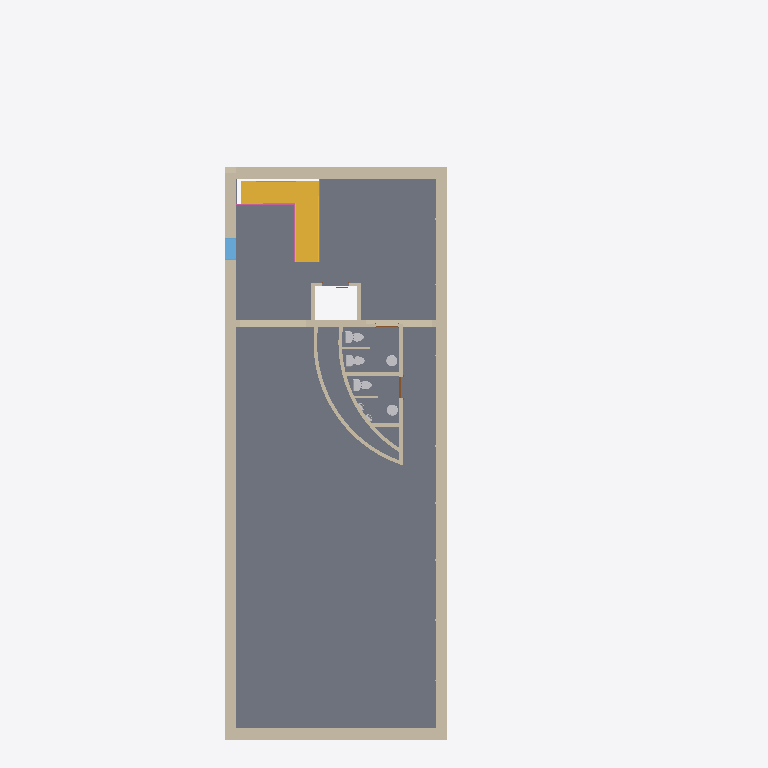
Plan cut of the same IFC building model at storey '03 Third Floor' (level 9.14 m, cut at 10.54 m), seen from above with north up, elements coloured by IFC class (only those large enough to see are counted): 16 walls (beige), 6 other elements (light grey), 2 railings (pink), 1 slab (grey), 1 stair (yellow), 1 window (light blue), 1 door (brown). Cut surfaces are drawn darker.
Extent 13.7 m × 30.5 m × 15.5 m (x, y, z). Storeys (5): 01 First Floor at 0.00 m; 02 Second Floor at 4.72 m; 03 Third Floor at 9.14 m; 04 Roof at 13.11 m; 05 TO Parapet at 14.02 m. Elements (381): 155 IfcFlowTerminal, 122 IfcBuildingElementProxy, 41 IfcWallStandardCase, 17 IfcDoor, 14 IfcCovering, 13 IfcFurnishingElement, 6 IfcRailing, 5 IfcSlab, 3 IfcStair, 3 IfcWindow, 2 IfcWall.

HEADER;
FILE_DESCRIPTION(('ViewDefinition [CoordinationView]'),'2;1');
FILE_NAME('Project Number','2011-01-07T02:36:55',(''),(''),'Autodesk Revit Architecture 2011 - 1.0','20100326_1700','');
FILE_SCHEMA(('IFC2X3'));
ENDSEC;
DATA;
#43=IFCPROJECT('0L$DY82en23vPAzQRsNdKB',#42,'Project Number',$,$,'','Project Status',(#36,#37),#32);
#129696=IFCSITE('2WQTd7eN165QjO5EIMm2DC',#42,'268643',$,'',#129695,#129693,$,.ELEMENT.,$,$,$,$,$);
#128861=IFCSITE('0ctFJm6XH33eoB_a$srjJ4',#42,'261054',$,'',#128860,#128858,$,.ELEMENT.,(42,12,46,800000),(-71,-1,-58,-800000),-0.0,$,$);
#45=IFCBUILDING('0L$DY82en23vPAzQRsNdKA',#42,$,$,$,#34,$,$,.ELEMENT.,$,$,#44);
#48=IFCBUILDINGSTOREY('0L$DY82en23vPAzQO9eOhb',#42,'01 First Floor',$,$,#47,$,$,.ELEMENT.,0.0);
#52=IFCBUILDINGSTOREY('0L$DY82en23vPAzQO9eQmX',#42,'02 Second Floor',$,$,#51,$,$,.ELEMENT.,15.50000000000067);
#56=IFCBUILDINGSTOREY('0L$DY82en23vPAzQO9ev2U',#42,'03 Third Floor',$,$,#55,$,$,.ELEMENT.,30.0);
#60=IFCBUILDINGSTOREY('0L$DY82en23vPAzQO9evQE',#42,'05 TO Parapet',$,$,#59,$,$,.ELEMENT.,46.0);
#64=IFCBUILDINGSTOREY('0L$DY82en23vPAzQO9eqwz',#42,'04 Roof',$,$,#63,$,$,.ELEMENT.,43.0);
#2289=IFCSLAB('0S4TGKDX5FsvETM2lopwZJ',#42,'Floor:Generic - 12":140002',$,'Floor:Generic - 12"',#2276,#2288,'140002',.FLOOR.);
#2202=IFCWALL('1o6iSxmUv8P91r$iXVGZJQ',#42,'Basic Wall:Exterior - Brick on CMU:139714',$,'Basic Wall:Exterior - Brick on CMU:250',#2010,#2201,'139714');
#73316=IFCWALLSTANDARDCASE('2iLpbw1JTCxhSAA5dilMd9',#42,'Basic Wall:Exterior - Brick on CMU:173225',$,'Basic Wall:Exterior - Brick on CMU:250',#73297,#73315,'173225');
#53417=IFCSTAIR('0zm_RkrLH2tRithg6zqFIz',#42,'Stair:7" max riser 11" tread:159510',$,'Stair:7" max riser 11" tread',#51733,$,'159510',.TWO_QUARTER_TURN_STAIR.);
#1742=IFCWALLSTANDARDCASE('1o6iSxmUv8P91r$iXVGWW4',#42,'Basic Wall:Exterior - Brick on CMU:138524',$,'Basic Wall:Exterior - Brick on CMU:250',#1726,#1741,'138524');
#2495=IFCWALL('2rY6ZB_FT3bRLgI3yFLROE',#42,'Basic Wall:Exterior - Brick on CMU:140305',$,'Basic Wall:Exterior - Brick on CMU:250',#2366,#2494,'140305');
#3114=IFCWALLSTANDARDCASE('2rY6ZB_FT3bRLgI3yFLRfy',#42,'Basic Wall:Generic - 12":141411',$,'Basic Wall:Generic - 12":251',#3101,#3113,'141411');
#107834=IFCWALLSTANDARDCASE('0JyWiYU3fE9eqQtO9f3y9s',#42,'Basic Wall:Generic - 6":199251',$,'Basic Wall:Generic - 6":219',#107683,#107833,'199251');
#59871=IFCWALLSTANDARDCASE('3aFPed1ijDewmDm14mfLXm',#42,'Basic Wall:Generic - 6":163518',$,'Basic Wall:Generic - 6":219',#59712,#59870,'163518');
#59580=IFCWALLSTANDARDCASE('0KlcbIfvL1t9$3IM14kDY7',#42,'Basic Wall:Generic - 6":161695',$,'Basic Wall:Generic - 6":219',#59535,#59579,'161695');
#130543=IFCWINDOW('0Y750fYpD0FwowATjAsR7u',#42,'Fixed:36" x 72":36" x 72":283972',$,'36" x 72"',#130542,#130537,'283972',6.000000000000007,3.0);
#69353=IFCWALLSTANDARDCASE('3aFPed1ijDewmDm14mfR3f',#42,'Basic Wall:Generic - 6":169511',$,'Basic Wall:Generic - 6":219',#69324,#69352,'169511');
#69311=IFCBUILDINGELEMENTPROXY('3aFPed1ijDewmDm14mfRBo',#42,'Toilet-Domestic-3D:Toilet-Domestic-3D:Toilet-Domestic-3D:169020',$,'Toilet-Domestic-3D',#69310,#69304,'169020',.ELEMENT.);
#69253=IFCBUILDINGELEMENTPROXY('3aFPed1ijDewmDm14mfRJz',#42,'Toilet-Domestic-3D:Toilet-Domestic-3D:Toilet-Domestic-3D:168499',$,'Toilet-Domestic-3D',#69252,#69246,'168499',.ELEMENT.);
#69287=IFCBUILDINGELEMENTPROXY('3aFPed1ijDewmDm14mfRKB',#42,'Toilet-Domestic-3D:Toilet-Domestic-3D:Toilet-Domestic-3D:168901',$,'Toilet-Domestic-3D',#69286,#69280,'168901',.ELEMENT.);
#74427=IFCWALLSTANDARDCASE('2gTG8I4eL6z9beKMqLBlRw',#42,'Basic Wall:Generic - 6":177793',$,'Basic Wall:Generic - 6":219',#74414,#74426,'177793');
#74464=IFCWALLSTANDARDCASE('2gTG8I4eL6z9beKMqLBlSU',#42,'Basic Wall:Generic - 6":178021',$,'Basic Wall:Generic - 6":219',#74451,#74463,'178021');
#59269=IFCRAILING('0zm_RkrLH2tRithg6zqEsr',#42,'Railing:Handrail - Rectangular:161310',$,'Railing:Handrail - Rectangular',#57872,#59268,'161310',.NOTDEFINED.);
#59927=IFCWALLSTANDARDCASE('3aFPed1ijDewmDm14mfQOq',#42,'Basic Wall:Generic - 6":164090',$,'Basic Wall:Generic - 6":219',#59898,#59926,'164090');
#73205=IFCBUILDINGELEMENTPROXY('3aFPed1ijDewmDm14mfRpy',#42,'Sink Vanity-Round:19" x 19":19" x 19":170546',$,'19" x 19"',#73204,#73198,'170546',.ELEMENT.);
#73239=IFCBUILDINGELEMENTPROXY('3aFPed1ijDewmDm14mfRnW',#42,'Sink Vanity-Round:19" x 19":19" x 19":170670',$,'19" x 19"',#73238,#73232,'170670',.ELEMENT.);
#59482=IFCRAILING('0zm_RkrLH2tRithg6zqEqi',#42,'Railing:Handrail - Rectangular:161415',$,'Railing:Handrail - Rectangular',#59284,#59481,'161415',.NOTDEFINED.);
#74501=IFCWALLSTANDARDCASE('2gTG8I4eL6z9beKMqLBlUb',#42,'Basic Wall:Generic - 6":178142',$,'Basic Wall:Generic - 6":219',#74488,#74500,'178142');
#69406=IFCWALLSTANDARDCASE('3aFPed1ijDewmDm14mfR06',#42,'Basic Wall:Interior - 3 1/8" Partition (1-hr):169672',$,'Basic Wall:Interior - 3 1/8" Partition (1-hr):258',#69377,#69405,'169672');
#69479=IFCWALLSTANDARDCASE('3aFPed1ijDewmDm14mfR5G',#42,'Basic Wall:Interior - 3 1/8" Partition (1-hr):169886',$,'Basic Wall:Interior - 3 1/8" Partition (1-hr):258',#69450,#69478,'169886');
#73277=IFCDOOR('3aFPed1ijDewmDm14mfRrH',#42,'Single-Flush:36" x 80":36" x 80":170911',$,'36" x 80"',#73276,#73271,'170911',6.666666666666664,3.0);
#59511=IFCWALLSTANDARDCASE('0KlcbIfvL1t9$3IM14kDWm',#42,'Basic Wall:Generic - 6":161576',$,'Basic Wall:Generic - 6":219',#59498,#59510,'161576');
#61243=IFCBUILDINGELEMENTPROXY('3aFPed1ijDewmDm14mfQDu',#42,'Urinal-Wall-3D:Urinal-Wall-3D:Urinal-Wall-3D:165302',$,'Urinal-Wall-3D',#61242,#61234,'165302',.ELEMENT.);
ENDSEC;
